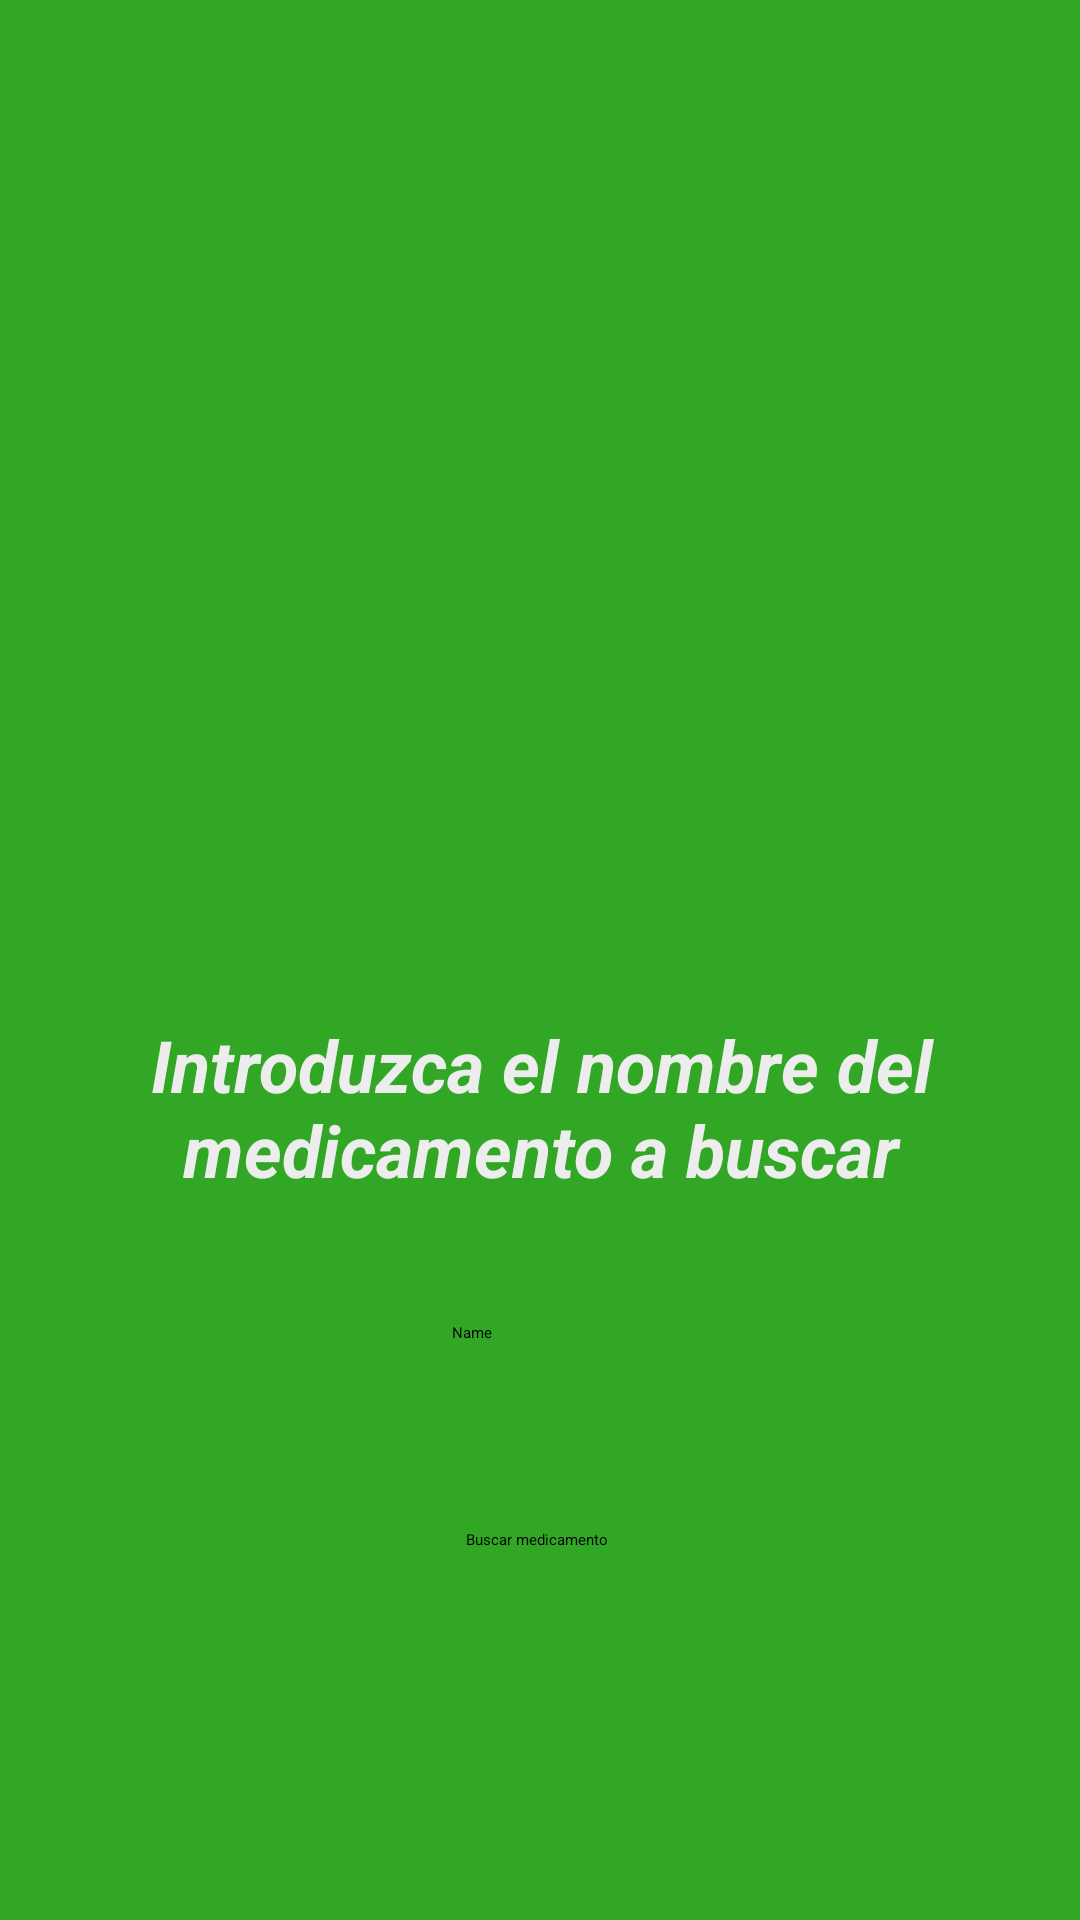

The Android layout XML behind this screen, and the referenced resources:
<!-- AndroidManifest.xml: application theme Theme.Practica_2_LDM_Farmacia -->
<!-- res/layout/activity_buscar_medicamento.xml -->
<?xml version="1.0" encoding="utf-8"?>
<androidx.constraintlayout.widget.ConstraintLayout xmlns:android="http://schemas.android.com/apk/res/android"
    xmlns:app="http://schemas.android.com/apk/res-auto"
    xmlns:tools="http://schemas.android.com/tools"
    android:layout_width="match_parent"
    android:background="#31A725"
    android:layout_height="match_parent"
    tools:context=".buscarMedicamento">

    <Button
        android:id="@+id/buscarBoton"
        android:layout_width="wrap_content"
        android:layout_height="wrap_content"
        android:backgroundTint="#1D7214"
        android:onClick="buscar"
        android:text="Buscar medicamento"
        app:layout_constraintBottom_toBottomOf="parent"
        app:layout_constraintEnd_toEndOf="parent"
        app:layout_constraintHorizontal_bias="0.497"
        app:layout_constraintStart_toStartOf="parent"
        app:layout_constraintTop_toTopOf="parent"
        app:layout_constraintVertical_bias="0.805" />

    <TextView
        android:id="@+id/textView2"
        android:layout_width="389dp"
        android:layout_height="56dp"
        android:text="Introduzca el nombre del medicamento a buscar"
        android:textAlignment="center"
        android:textColor="#EDEDED"
        android:textSize="24sp"
        android:textStyle="bold|italic"
        app:layout_constraintBottom_toBottomOf="parent"
        app:layout_constraintEnd_toEndOf="parent"
        app:layout_constraintStart_toStartOf="parent"
        app:layout_constraintTop_toTopOf="parent"
        app:layout_constraintVertical_bias="0.58" />

    <ImageView
        android:id="@+id/imageView3"
        android:layout_width="203dp"
        android:layout_height="424dp"
        app:layout_constraintBottom_toBottomOf="parent"
        app:layout_constraintEnd_toEndOf="parent"
        app:layout_constraintStart_toStartOf="parent"
        app:layout_constraintTop_toTopOf="parent"
        app:layout_constraintVertical_bias="0.016"
        app:srcCompat="@drawable/swiss_pharmacy_logo__old__svg" />

    <EditText
        android:id="@+id/nombreABuscarPlainText"
        android:layout_width="wrap_content"
        android:layout_height="wrap_content"
        android:ems="10"
        android:inputType="textPersonName"
        android:text="Name"
        app:layout_constraintBottom_toBottomOf="parent"
        app:layout_constraintEnd_toEndOf="parent"
        app:layout_constraintHorizontal_bias="0.502"
        app:layout_constraintStart_toStartOf="parent"
        app:layout_constraintTop_toTopOf="parent"
        app:layout_constraintVertical_bias="0.696" />

</androidx.constraintlayout.widget.ConstraintLayout>
<!-- resources referenced by this layout -->
<resources>
  <!-- drawable swiss_pharmacy_logo__old__svg: png bitmap (drawable, 48480 bytes) -->
  <style name="Theme.Practica_2_LDM_Farmacia" parent="Theme.MaterialComponents.DayNight.DarkActionBar">
          
          <item name="colorPrimary">@color/purple_200</item>
          <item name="colorPrimaryVariant">@color/purple_700</item>
          <item name="colorOnPrimary">@color/black</item>
          
          <item name="colorSecondary">@color/teal_200</item>
          <item name="colorSecondaryVariant">@color/teal_200</item>
          <item name="colorOnSecondary">@color/black</item>
          
          <item name="android:statusBarColor">?attr/colorPrimaryVariant</item>
          
      </style>
  <!-- not gathered from this repository: default colours our renderer supplied (Android Studio template values) -->
  <color name="purple_200">#FFBB86FC</color>
  <color name="purple_700">#FF3700B3</color>
  <color name="teal_200">#FF03DAC5</color>
  <color name="black">#FF000000</color>
</resources>
